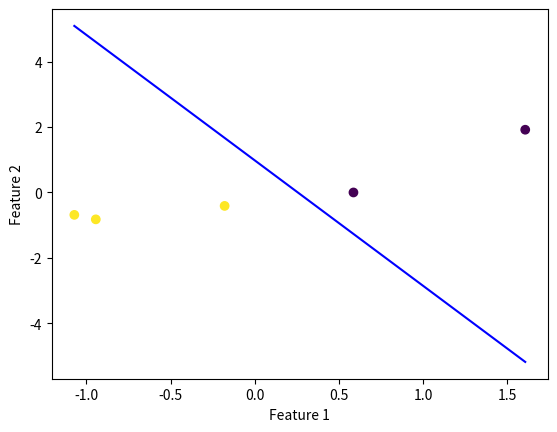

Here is the Python script that generated this plot:
import pandas as pd
import numpy as np
import matplotlib.pyplot as plt

def z_value(X, w, b):
    """
    Calculate z-value for linear term

    Parameters
    ----------
    X: ndarray
        2-D ndarray of datapoints (observations, features)
    w: ndarray
        1-D ndarray of feature coefficients
    b: float
        Intercept 

    Returns
    -------
    z: ndarray
        2-D column vector of z-values for each observation (observations, 1)
    """
    
    # Reshape input
    n_features = len(w)
    w = w.reshape((n_features, 1))

    # Compute z-value
    z = np.matmul(X, w) + b

    return z


def logistic_activation(X, w, b):
    """
    Runs z-values through a logistic activation function

    Parameters
    ----------
    
    X: ndarray
        2-D ndarray of datapoints (observations, features)
    w: ndarray
        1-D ndarray of feature coefficients
    b: float
        Intercept 

    Returns
    -------
    y_hat: ndarray
        2-D column vector, prediction of logistic regression (observations, 1)
    """
    # Calculate z-values
    z = z_value(X, w, b)

    # Define logistic activation and compute y_hat
    y_hat = 1/(1 + np.exp(-z))

    # Clip allowable ranges of y_hat, so that floating point rounding to 1 doesn't occur
    y_hat = np.clip(y_hat, 1e-15, 1 - 1e-15)

    return y_hat


def logistic_cost(X, y, w, b):
    """
    Calculates cost of logistic regression model

    Parameters
    ----------
    X: ndarray
        2-D ndarray of datapoints (observations, features)
    y: ndarray
        2-D column vector, ground truth (observations, 1)
    w: ndarray
        1-D ndarray of feature coefficients
    b: float
        Intercept 

    Returns
    -------
    cost: float
        Logistic cost
    """
    # Compute predictions
    y_hat = logistic_activation(X, w, b)

    # Unravel arrays for dot product
    y = y.flatten()
    y_hat = y_hat.flatten()

    # Compute cost
    n_obs = len(y)
    cost = (-1/n_obs) * (np.dot(y, np.log(y_hat)) + np.dot((1-y), np.log(1-y_hat)))

    return cost

def gradient_w(X, y, y_hat):
    """
    Calculate the gradient by logistic loss of feature coefficients

    Parameters
    ----------
    X: ndarray
        2-D ndarray, datapoints (observations, features)
    y: ndarray
        2-D column vector, ground truth (observations, 1)
    y_hat: ndarray
        2-D column vector, predictions (observations, 1)

    Returns
    -------
    w_gradient: ndarray
        2-D column vector, gradient for coefficients (features, 1)
    """
    n_obs = y.shape[0]
    diff = y_hat - y
    w_gradient = (1/n_obs) * np.matmul(X.T, diff)
    
    return w_gradient

    
   
def gradient_b(y, y_hat):
    """
    Calculate the gradient by logistic loss of feature coefficients

    Parameters
    ----------
    y: ndarray
        2-D column vector, ground truth (observations, 1)
    y_hat: ndarray
        2-D column vector, predictions (observations, 1)

    Returns
    -------
    b_gradient: float
        Gradient for intercept
    """
    n_obs = y.shape[0]
    diff = y_hat - y
    b_gradient = (1/n_obs) * np.sum(diff)
    
    return b_gradient


def gradient_descent(X, y, w, b, alpha = 10**-2, thres = 10**-5):
    """
    Runs gradiend descent algorithm

    Parameters
    ----------
    X: ndarray
        2-D ndarray, datapoints (observations, features)
    y: ndarray
        2-D column vector, ground truth (observations, 1)
    w: ndarray
        1-D vector, initial coefficients
    b: float
        Initial intercept

    Returns
    -------
    w_hat: ndarray
        1-D vector, estimated coefficients
    b_hat: float
        Estimated intercept
    """

    converged = False
    cost_history = [logistic_cost(X, y, w, b)]
    while not converged:
        # Make predictions with current parameters
        y_hat = logistic_activation(X, w, b)

        # Calculate gradients and update parameters
        w = w - (alpha * gradient_w(X, y, y_hat)).flatten()
        b = b - (alpha * gradient_b(y, y_hat))
         
        # Calculate cost 
        cost = logistic_cost(X, y, w, b)
        cost_history.append(cost)
        if cost_history[-2] < cost_history[-1]:
            print("Diverged")
            return w, b
        elif cost_history[-2] - cost_history[-1] < thres:
            converged = True
    
    return (w, b)

def plot_logistic_boundary(X, y, feature_idx, w, b):
    """
    Creates a plot of two features of a set of data, their labels, and the decision boundary given the features selected and the parameters

    Parameters
    ----------
    X: ndarray
        2-D ndarray, dataset (observations, features)
    y: ndarray
        2-D column vector, ground truth (observations, 1)
    feature_idx: tuple
        Tuple of integers, column indices to select features from dataset and select feature coefficients
    w: ndarray
        1-D vector, feature coefficients
    b: float
        Intercept
    """
    # Plot datapoints
    feature_x = X[:, feature_idx[0]]
    feature_y = X[:, feature_idx[1]]
    plt.scatter(feature_x, feature_y, c = y)
    plt.xlabel("Feature 1")
    plt.ylabel("Feature 2")

    # Plot decision boundary
    x_1 = np.linspace(min(feature_x), max(feature_x), 100)
    x_2 = (-x_1 * w[feature_idx[0]] - b) / w[feature_idx[1]]
    plt.plot(x_1, x_2, color = "blue")
    plt.show()

    return None


def z_score_scaling(X):
    """
    Normalize features of a dataframe with z-score scaling
    """
    for i in range(X.shape[1]):
        feature = X[:, i]
        normalized_feature = (feature - np.mean(feature)) / np.std(feature)
        X[:, i] = normalized_feature

    return X

if __name__=="__main__":
    
    ### Testing
    X_test = np.array([
        [1, 2],
        [4, 5],
        [7, 8],
        [11, 22],
        [0.5, 3]])
    y_test = np.array([
        [1], 
        [1], 
        [0],
        [0],
        [1]])

    # Normalize X
    X_test = z_score_scaling(X_test)
    
    # Compute parameters, and plot decision boundary
    w = np.array([1, 2])
    b = 7.65
    w_hat, b_hat = gradient_descent(X_test, y_test, w, b)
    preds = logistic_activation(X_test, w_hat, b_hat)
    plot_logistic_boundary(X_test, y_test, (0, 1), w_hat, b_hat)
